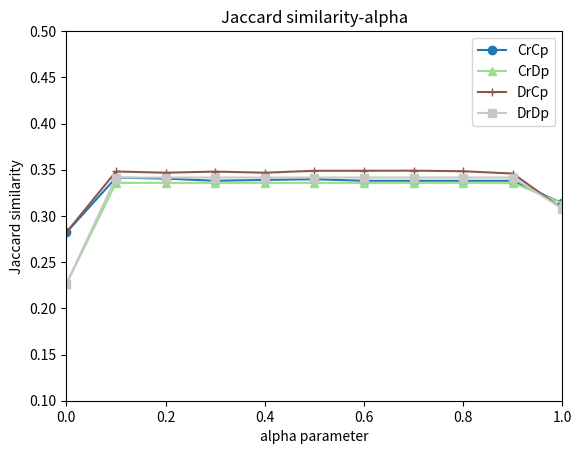

This chart was generated by the following Python code: (Note: this script raises an exception after producing the figure.)
import matplotlib
matplotlib.use('Agg')
import matplotlib.pyplot as plt

def plot(methods, filename, method_labels):
    cm = plt.get_cmap('tab20')
    NUM_COLORS = len(methods)
    markers = ['o', '^', '+', 's', 'D', '*', 'x', 'v']
    plt.clf()
    plt.cla()
    count_colors = 0
    for idx in range(len(methods)):
        method = methods[idx][:]
        label = method_labels[idx]
        plt.plot([l[0] for l in method], [float(l[1])/float(4) for l in method], label=label, color=cm(1. * count_colors / NUM_COLORS),
                 marker=markers[count_colors])
        # print (label, label.split("test"),test_k)
        # print (label.split("test" + test_k)[1])

        # +label.split('test')[0] if args.model.lower().strip() == 'lambda' else args.model
        # print (label)
        count_colors = count_colors + 1
    plt.xlabel('alpha parameter')
    plt.ylabel('Jaccard similarity')
    plt.ylim([0.1, 0.5])
    plt.xlim([0.0, 1.0])
    plt.title('Jaccard similarity-alpha')
    plt.legend(loc="best")
    plt.savefig(filename, facecolor='white',
                edgecolor='none', bbox_inches="tight")


#Session track 2014
Cr_R12g_Cp_add = [(0, 2.0866666666666664), (1, 0.2776346801346802), (2, 0.41207076719576724), (3, 0.42880170755170754), (4, 0.4336541606541606), (5, 0.44556731000481), (6, 0.44308849021349017)]
Cr_R12g_Dp_add = [(0, 2.0866666666666664), (1, 0.2776346801346802), (2, 0.4077374338624339), (3, 0.4359842472342472), (4, 0.4359842472342472), (5, 0.4359842472342472), (6, 0.4359842472342472)]
Dr_R12g_Cp_add = [(0, 5.333333333333333), (1, 0.2776346801346802), (2, 0.42376521164021164), (3, 0.43545448532948533), (4, 0.43876328763828765), (5, 0.450676436988937), (6, 0.4504433020683021)]
Dr_R12g_Dp_add = [(0, 1.8766666666666667), (1, 0.2776346801346802), (2, 0.41965410052910046), (3, 0.44359535834535835), (4, 0.44359535834535835), (5, 0.44359535834535835), (6, 0.44359535834535835)]
#Cr = [(1, 0.2530575292260075), (2, 0.3766973199907982), (3, 0.4124071669071669), (4, 0.4124071669071669), (5, 0.4124071669071669), (6, 0.4124071669071669)]
#Dr = [(1, 0.2530575292260075), (2, 0.3762112088796871), (3, 0.3987480054164836), (4, 0.3987480054164836), (5, 0.40045633874981695), (6, 0.40451387843235664)]
#Cp = [(1, 0.2500726888851889), (2, 0.3043870504495505), (3, 0.2980340284715285), (4, 0.3305023841898842), (5, 0.36411231823731827), (6, 0.3573099377474377)]
#Dp = [(1, 0.2500726888851889), (2, 0.2985902454027454), (3, 0.3129973221223221), (4, 0.3129973221223221), (5, 0.3129973221223221), (6, 0.3129973221223221)]
dataset = "Session_track_2014_effort"
method_labels = ["CrCp", "CrDp", "DrCp", "DrDp"]
methods = [Cr_R12g_Cp_add, Cr_R12g_Dp_add, Dr_R12g_Cp_add, Dr_R12g_Dp_add]
#plot(methods, "../figures/" + dataset + ".jpg", method_labels)

Cr_R12g_Cp_add1 = [(0.0, 0.27341629666629674), (0.1, 0.33378418803418797), (0.2, 0.33214224664224656), (0.3, 0.3296581196581197), (0.4, 0.3311095848595849), (0.5, 0.3319398656898657), (0.6, 0.3296581196581197), (0.7, 0.3296581196581197), (0.8, 0.3296581196581197), (0.9, 0.3296581196581197), (1.0, 0.30381216931216926)]
Cr_R12g_Cp_add2 = [(0.0, 0.28311159211159215), (0.1, 0.3509550264550265), (0.2, 0.3510952380952382), (0.3, 0.3489246031746032), (0.4, 0.3478002645502646), (0.5, 0.350234126984127), (0.6, 0.3489246031746032), (0.7, 0.3489246031746032), (0.8, 0.3489246031746032), (0.9, 0.3489246031746032), (1.0, 0.3253068783068783)]
Cr_R12g_Cp_add3 =  [(0.0, 0.27413323713323706), (0.1, 0.31696957671957665), (0.2, 0.3148465608465608), (0.3, 0.31314177489177486), (0.4, 0.3149473304473304), (0.5, 0.31399603174603175), (0.6, 0.31314177489177486), (0.7, 0.31314177489177486), (0.8, 0.31314177489177486), (0.9, 0.31314177489177486), (1.0, 0.29065476190476197)]
Cr_R12g_Cp_add4 =   [(0.0, 0.2978694083694083), (0.1, 0.3638934583934584), (0.2, 0.36354058904058906), (0.3, 0.36036959336959334), (0.4, 0.36199230399230403), (0.5, 0.36261165686165686), (0.6, 0.36036959336959334), (0.7, 0.36036959336959334), (0.8, 0.36036959336959334), (0.9, 0.36036959336959334), (1.0, 0.3352686387686387)]

Cr_R12g_Cp_add = Cr_R12g_Cp_add1
for idx,instance in enumerate(Cr_R12g_Cp_add2):
    Cr_R12g_Cp_add[idx] = (Cr_R12g_Cp_add[idx][0], Cr_R12g_Cp_add[idx][1]+Cr_R12g_Cp_add2[idx][1])
for idx,instance in enumerate(Cr_R12g_Cp_add3):
    Cr_R12g_Cp_add[idx] = (Cr_R12g_Cp_add[idx][0], Cr_R12g_Cp_add[idx][1]+Cr_R12g_Cp_add3[idx][1])
for idx,instance in enumerate(Cr_R12g_Cp_add4):
    Cr_R12g_Cp_add[idx] = (Cr_R12g_Cp_add[idx][0], Cr_R12g_Cp_add[idx][1]+Cr_R12g_Cp_add4[idx][1])

Cr_R12g_Dp_add1 =  [(0.0, 0.2214062049062049), (0.1, 0.32658730158730154), (0.2, 0.32658730158730154), (0.3, 0.32658730158730154), (0.4, 0.32658730158730154), (0.5, 0.32658730158730154), (0.6, 0.32658730158730154), (0.7, 0.32658730158730154), (0.8, 0.32658730158730154), (0.9, 0.32658730158730154), (1.0, 0.30381216931216926)]
Cr_R12g_Dp_add2 =  [(0.0, 0.23337169312169312), (0.1, 0.3445978835978837), (0.2, 0.3445978835978837), (0.3, 0.3445978835978837), (0.4, 0.3445978835978837), (0.5, 0.3445978835978837), (0.6, 0.3445978835978837), (0.7, 0.3445978835978837), (0.8, 0.3445978835978837), (0.9, 0.3445978835978837), (1.0, 0.3253068783068783)]
Cr_R12g_Dp_add3 = [(0.0, 0.2308451548451549), (0.1, 0.3179775132275131), (0.2, 0.3179775132275131), (0.3, 0.3179775132275131), (0.4, 0.3179775132275131), (0.5, 0.3179775132275131), (0.6, 0.3179775132275131), (0.7, 0.3179775132275131), (0.8, 0.3179775132275131), (0.9, 0.3179775132275131), (1.0, 0.29065476190476197)]
Cr_R12g_Dp_add4=  [(0.0, 0.2205), (0.1, 0.35400024050024037), (0.2, 0.35400024050024037), (0.3, 0.35400024050024037), (0.4, 0.35400024050024037), (0.5, 0.35400024050024037), (0.6, 0.35400024050024037), (0.7, 0.35400024050024037), (0.8, 0.35400024050024037), (0.9, 0.35400024050024037), (1.0, 0.3352686387686387)]

Cr_R12g_Dp_add = Cr_R12g_Dp_add1
for idx, instance in enumerate(Cr_R12g_Dp_add2):
    Cr_R12g_Dp_add[idx] = (Cr_R12g_Dp_add[idx][0], Cr_R12g_Dp_add[idx][1] + Cr_R12g_Dp_add2[idx][1])
for idx, instance in enumerate(Cr_R12g_Dp_add3):
    Cr_R12g_Dp_add[idx] = (Cr_R12g_Dp_add[idx][0], Cr_R12g_Dp_add[idx][1] + Cr_R12g_Dp_add3[idx][1])
for idx, instance in enumerate(Cr_R12g_Dp_add4):
    Cr_R12g_Dp_add[idx] = (Cr_R12g_Dp_add[idx][0], Cr_R12g_Dp_add[idx][1] + Cr_R12g_Dp_add4[idx][1])

Dr_R12g_Cp_add1 = [(0.0, 0.27341629666629674), (0.1, 0.341300061050061), (0.2, 0.34018894993894994), (0.3, 0.341300061050061), (0.4, 0.34018894993894994), (0.5, 0.34200532800532796), (0.6, 0.3420266955266955), (0.7, 0.3420266955266955), (0.8, 0.3409420394420393), (0.9, 0.33938359788359784), (1.0, 0.29924867724867726)]
Dr_R12g_Cp_add2 = [(0.0, 0.28311159211159215), (0.1, 0.3573597883597884), (0.2, 0.3556931216931217), (0.3, 0.3573597883597884), (0.4, 0.3556931216931217), (0.5, 0.35806613756613764), (0.6, 0.35806613756613764), (0.7, 0.35806613756613764), (0.8, 0.3587328042328043), (0.9, 0.35710582010582015), (1.0, 0.32127455716586156)]
Dr_R12g_Cp_add3 = [(0.0, 0.27413323713323706), (0.1, 0.3226044973544973), (0.2, 0.3218108465608465), (0.3, 0.3225251322751322), (0.4, 0.3218108465608465), (0.5, 0.32321296296296287), (0.6, 0.32321296296296287), (0.7, 0.323292328042328), (0.8, 0.32321296296296287), (0.9, 0.3207526455026455), (1.0, 0.28452910052910046)]
Dr_R12g_Cp_add4 = [(0.0, 0.2978694083694083), (0.1, 0.37105218855218863), (0.2, 0.36938552188552193), (0.3, 0.3706553631553632), (0.4, 0.36938552188552193), (0.5, 0.3721712361712362), (0.6, 0.3721712361712362), (0.7, 0.37256806156806166), (0.8, 0.3705045695045695), (0.9, 0.3661990139490141), (1.0, 0.32595646945646933)]

Dr_R12g_Cp_add = Dr_R12g_Cp_add1
for idx, instance in enumerate(Dr_R12g_Cp_add2):
    Dr_R12g_Cp_add[idx] = (Dr_R12g_Cp_add[idx][0], Dr_R12g_Cp_add[idx][1] + Dr_R12g_Cp_add2[idx][1])
for idx, instance in enumerate(Dr_R12g_Cp_add3):
    Dr_R12g_Cp_add[idx] = (Dr_R12g_Cp_add[idx][0], Dr_R12g_Cp_add[idx][1] + Dr_R12g_Cp_add3[idx][1])
for idx, instance in enumerate(Dr_R12g_Cp_add4):
    Dr_R12g_Cp_add[idx] = (Dr_R12g_Cp_add[idx][0], Dr_R12g_Cp_add[idx][1] + Dr_R12g_Cp_add4[idx][1])


Dr_R12g_Dp_add1 = [(0.0, 0.2214062049062049), (0.1, 0.3323650793650793), (0.2, 0.3323650793650793), (0.3, 0.3323650793650793), (0.4, 0.3323650793650793), (0.5, 0.3323650793650793), (0.6, 0.3323650793650793), (0.7, 0.3323650793650793), (0.8, 0.3323650793650793), (0.9, 0.3323650793650793), (1.0, 0.29924867724867726)]
Dr_R12g_Dp_add2 =  [(0.0, 0.23337169312169312), (0.1, 0.350931216931217), (0.2, 0.350931216931217), (0.3, 0.350931216931217), (0.4, 0.350931216931217), (0.5, 0.350931216931217), (0.6, 0.350931216931217), (0.7, 0.350931216931217), (0.8, 0.350931216931217), (0.9, 0.350931216931217), (1.0, 0.32127455716586156)]
Dr_R12g_Dp_add3 =   [(0.0, 0.2308451548451549), (0.1, 0.32431084656084647), (0.2, 0.32431084656084647), (0.3, 0.32431084656084647), (0.4, 0.32431084656084647), (0.5, 0.32431084656084647), (0.6, 0.32431084656084647), (0.7, 0.32431084656084647), (0.8, 0.32431084656084647), (0.9, 0.32431084656084647), (1.0, 0.28452910052910046)]
Dr_R12g_Dp_add4 =   [(0.0, 0.2205), (0.1, 0.35861135161135155), (0.2, 0.35861135161135155), (0.3, 0.35861135161135155), (0.4, 0.35861135161135155), (0.5, 0.35861135161135155), (0.6, 0.35861135161135155), (0.7, 0.35861135161135155), (0.8, 0.35861135161135155), (0.9, 0.35861135161135155), (1.0, 0.32595646945646933)]

Dr_R12g_Dp_add = Dr_R12g_Dp_add1
for idx, instance in enumerate(Dr_R12g_Dp_add2):
    Dr_R12g_Dp_add[idx] = (Dr_R12g_Dp_add[idx][0], Dr_R12g_Dp_add[idx][1] + Dr_R12g_Dp_add2[idx][1])
for idx, instance in enumerate(Dr_R12g_Dp_add3):
    Dr_R12g_Dp_add[idx] = (Dr_R12g_Dp_add[idx][0], Dr_R12g_Dp_add[idx][1] + Dr_R12g_Dp_add3[idx][1])
for idx, instance in enumerate(Dr_R12g_Dp_add4):
    Dr_R12g_Dp_add[idx] = (Dr_R12g_Dp_add[idx][0], Dr_R12g_Dp_add[idx][1] + Dr_R12g_Dp_add4[idx][1])

dataset = "Session_track_2014_sensitivity"
method_labels = ["CrCp", "CrDp", "DrCp", "DrDp"]
methods = [Cr_R12g_Cp_add, Cr_R12g_Dp_add, Dr_R12g_Cp_add, Dr_R12g_Dp_add]
plot(methods, "../figures/" + dataset + ".jpg", method_labels)

'''
#Session track 2013
Cr_R12g_Cp_add [(0, 2.1510204081632653), (1, 0.16782586248785228), (2, 0.31487454108627566), (3, 0.3491312020840081), (4, 0.35691620100421123), (5, 0.36452124500593885), (6, 0.36116587911018183)]
Cr_R12g_Dp_add [(0, 2.1510204081632653), (1, 0.16782586248785228), (2, 0.31480931459885536), (3, 0.3539317770759097), (4, 0.3539317770759097), (5, 0.3539317770759097), (6, 0.3539317770759097)]
Dr_R12g_Cp_add [(0, 5.363265306122449), (1, 0.16782586248785228), (2, 0.3187744304070834), (3, 0.3543297497570457), (4, 0.3599735787172012), (5, 0.3675786227189288), (6, 0.3650929811559063)]
Dr_R12g_Dp_add [(0, 1.8489795918367347), (1, 0.16782586248785228), (2, 0.3200462962962963), (3, 0.3533347843105496), (4, 0.3533347843105496), (5, 0.3533347843105496), (6, 0.3533347843105496)]
Cr [(1, 0.14925942797754022), (2, 0.2935732844725191), (3, 0.3435404856387), (4, 0.3435404856387), (5, 0.3435404856387), (6, 0.3435404856387)]
Dr [(1, 0.14925942797754022), (2, 0.2941563748515279), (3, 0.3257528547133138), (4, 0.3257528547133138), (5, 0.3257528547133138), (6, 0.3312029460052418)]
Cp [(1, 0.1096232520786092), (2, 0.13850115178346473), (3, 0.12715457743944136), (4, 0.16332508249812672), (5, 0.21485642585557552), (6, 0.21079130714334793)]
Dp [(1, 0.1096232520786092), (2, 0.13774815084764064), (3, 0.14526540510384045), (4, 0.14526540510384045), (5, 0.14526540510384045), (6, 0.14526540510384045)]

#Session track 2012
Cr_R12g_Cp_add [(0, 2.004166666666667), (1, 0.1345626653439153), (2, 0.2478695436507936), (3, 0.25546784812409806), (4, 0.247365395021645), (5, 0.25071499433106575), (6, 0.2536001275510204)]
Cr_R12g_Dp_add [(0, 2.004166666666667), (1, 0.1345626653439153), (2, 0.24941468253968252), (3, 0.26697172619047616), (4, 0.26697172619047616), (5, 0.26697172619047616), (6, 0.26697172619047616)]
Dr_R12g_Cp_add [(0, 5.2625), (1, 0.1345626653439153), (2, 0.253531746031746), (3, 0.2587118957431457), (4, 0.2481590458152958), (5, 0.25150864512471655), (6, 0.2527611252834467)]
Dr_R12g_Dp_add [(0, 1.8791666666666667), (1, 0.1345626653439153), (2, 0.25445932539682536), (3, 0.2730059523809524), (4, 0.2730059523809524), (5, 0.2730059523809524), (6, 0.2730059523809524)]
Cr [(1, 0.13189484126984125), (2, 0.23065476190476192), (3, 0.25289682539682534), (4, 0.25289682539682534), (5, 0.25289682539682534), (6, 0.25289682539682534)]
Dr [(1, 0.13189484126984125), (2, 0.23034226190476187), (3, 0.2407316468253968), (4, 0.2407316468253968), (5, 0.2407316468253968), (6, 0.2407316468253968)]
Cp [(1, 0.12257971938775508), (2, 0.19337797619047614), (3, 0.22984877473716753), (4, 0.24458323670377238), (5, 0.2499723639455782), (6, 0.2538013747165533)]
Dp [(1, 0.12257971938775508), (2, 0.18508680555555557), (3, 0.20377641207998348), (4, 0.20377641207998348), (5, 0.20377641207998348), (6, 0.20377641207998348)]

#Session track 2012
Cr_R12g_Cp_add [(0, 2.004166666666667), (1, 0.19769074409796167), (2, 0.3707204477745601), (3, 0.3869958485110402), (4, 0.38007915944674586), (5, 0.3844363987056906), (6, 0.3892698839643294)]
Cr_R12g_Dp_add [(0, 2.004166666666667), (1, 0.19769074409796167), (2, 0.3726964684302089), (3, 0.3991172051066188), (4, 0.3991172051066188), (5, 0.3991172051066188), (6, 0.3991172051066188)]
Dr_R12g_Cp_add [(0, 5.2625), (1, 0.19769074409796167), (2, 0.37795302745103365), (3, 0.3916912936367375), (4, 0.381304251187788), (5, 0.3974356362721325), (6, 0.3875685981299677)]
Dr_R12g_Dp_add [(0, 1.8791666666666667), (1, 0.19769074409796167), (2, 0.3789945803180472), (3, 0.4071246542237654), (4, 0.4071246542237654), (5, 0.4071246542237654), (6, 0.4071246542237654)]
Cr [(1, 0.19374508796707404), (2, 0.348347139418924), (3, 0.38549513793946866), (4, 0.38549513793946866), (5, 0.38549513793946866), (6, 0.38549513793946866)]
Dr [(1, 0.19374508796707404), (2, 0.347722831078752), (3, 0.3662911644444826), (4, 0.3662911644444826), (5, 0.3662911644444826), (6, 0.3662911644444826)]
Cp [(1, 0.1795528183929917), (2, 0.29189646306107275), (3, 0.35190955296787596), (4, 0.3730040137025694), (5, 0.37724786221868656), (6, 0.3835791135225654)]
Dp [(1, 0.1795528183929917), (2, 0.281850391841895), (3, 0.3160850071084475), (4, 0.3160850071084475), (5, 0.3160850071084475), (6, 0.3160850071084475)]

#Session track 2013
Cr_R12g_Cp_add [(0, 2.1510204081632653), (1, 0.24827802749807173), (2, 0.4634269580399541), (3, 0.5080914262181973), (4, 0.5219431166058808), (5, 0.5333650537824416), (6, 0.5323910070182785)]
Cr_R12g_Dp_add [(0, 2.1510204081632653), (1, 0.24827802749807173), (2, 0.4637125037445612), (3, 0.5169401631368683), (4, 0.5169401631368683), (5, 0.5169401631368683), (6, 0.5169401631368683)]
Dr_R12g_Cp_add [(0, 5.363265306122449), (1, 0.24827802749807173), (2, 0.46968357049854703), (3, 0.5155858104444959), (4, 0.5244388801592746), (5, 0.5357003510908502), (6, 0.5344150743833969)]
Dr_R12g_Dp_add [(0, 1.8489795918367347), (1, 0.24827802749807173), (2, 0.471807657727781), (3, 0.5166957550945579), (4, 0.5166957550945579), (5, 0.5166957550945579), (6, 0.5166957550945579)]
Cr [(1, 0.2201189786820607), (2, 0.42813583893624174), (3, 0.49576527011948235), (4, 0.49576527011948235), (5, 0.49576527011948235), (6, 0.49576527011948235)]
Dr [(1, 0.2201189786820607), (2, 0.4285881532672541), (3, 0.4703991005168377), (4, 0.4703991005168377), (5, 0.4703991005168377), (6, 0.4821993061894174)]
Cp [(1, 0.16301497670106582), (2, 0.2234538352561694), (3, 0.22026321228400753), (4, 0.2771095219832198), (5, 0.34940091324551803), (6, 0.3459190565909193)]
Dp [(1, 0.16301497670106582), (2, 0.2219824556225), (3, 0.24362380127417266), (4, 0.24362380127417266), (5, 0.24362380127417266), (6, 0.24362380127417266)]

#Session track 2014
Cr_R12g_Cp_add [(0, 2.0866666666666664), (1, 0.3908423443778506), (2, 0.5813729843694423), (3, 0.606285706331389), (4, 0.6160841871338021), (5, 0.639177417460075), (6, 0.6372810305120796)]
Cr_R12g_Dp_add [(0, 2.0866666666666664), (1, 0.3908423443778506), (2, 0.5733741500811004), (3, 0.6080517988360853), (4, 0.6080517988360853), (5, 0.6080517988360853), (6, 0.6080517988360853)]
Dr_R12g_Cp_add [(0, 5.333333333333333), (1, 0.3908423443778506), (2, 0.5934547998940086), (3, 0.6144066839082274), (4, 0.6239384864139237), (5, 0.6468120821297018), (6, 0.647408991147756)]
Dr_R12g_Dp_add [(0, 1.8766666666666667), (1, 0.3908423443778506), (2, 0.5868517296549058), (3, 0.6160279677475677), (4, 0.6160279677475677), (5, 0.6160279677475677), (6, 0.6160279677475677)]
Cr [(1, 0.3585466963931711), (2, 0.5362256589993373), (3, 0.5895447697224964), (4, 0.5895447697224964), (5, 0.5895447697224964), (6, 0.5895447697224964)]
Dr [(1, 0.3585466963931711), (2, 0.5359156364726265), (3, 0.5681697315112486), (4, 0.5681697315112486), (5, 0.5752590869187162), (6, 0.5854049969941026)]
Cp [(1, 0.34884074532260845), (2, 0.44641134225134915), (3, 0.46993129255895827), (4, 0.5112630797853501), (5, 0.5631010015770063), (6, 0.5568748776784828)]
Dp [(1, 0.34884074532260845), (2, 0.43902206700194835), (3, 0.47020941742856925), (4, 0.47020941742856925), (5, 0.47020941742856925), (6, 0.47020941742856925)]
'''


